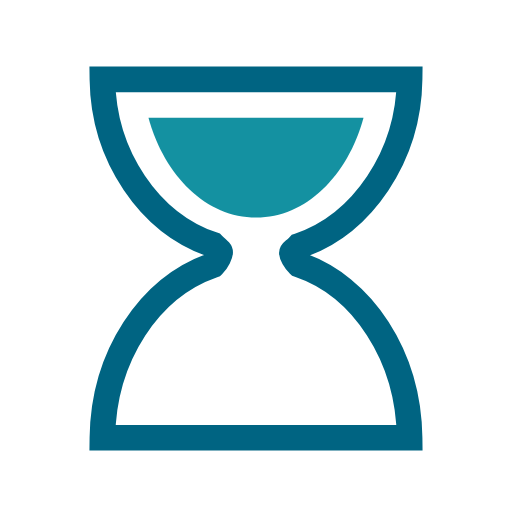
t = 0.00 s
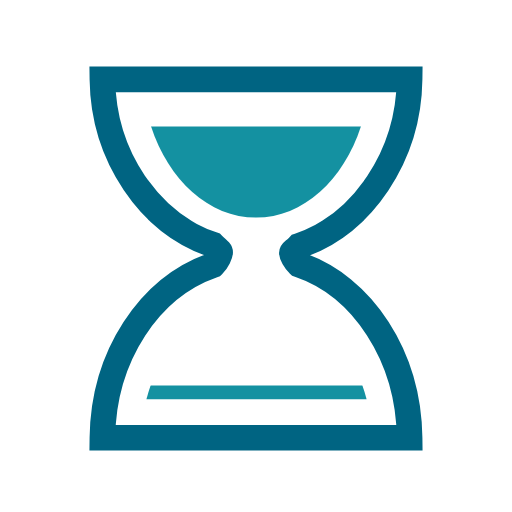
t = 0.19 s
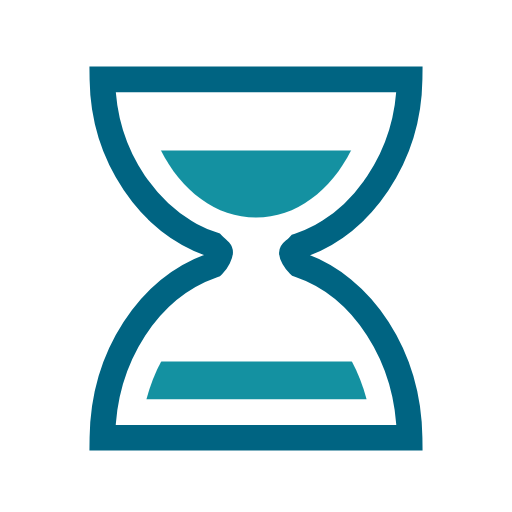
t = 0.38 s
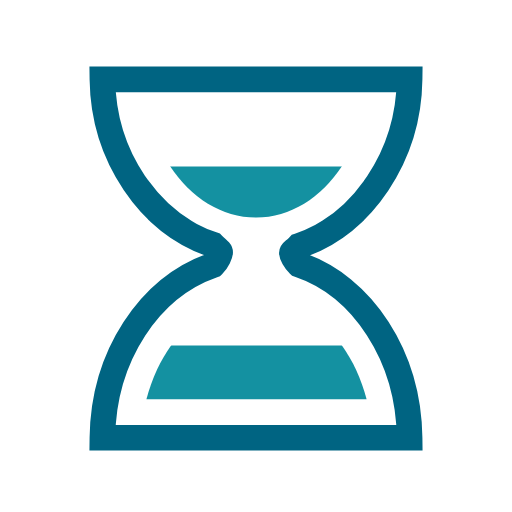
t = 0.50 s
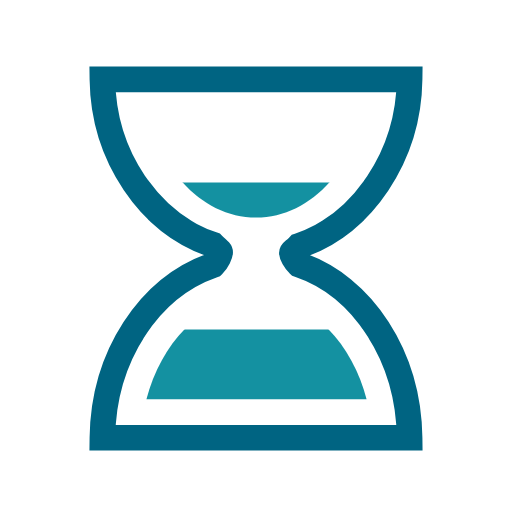
t = 0.63 s
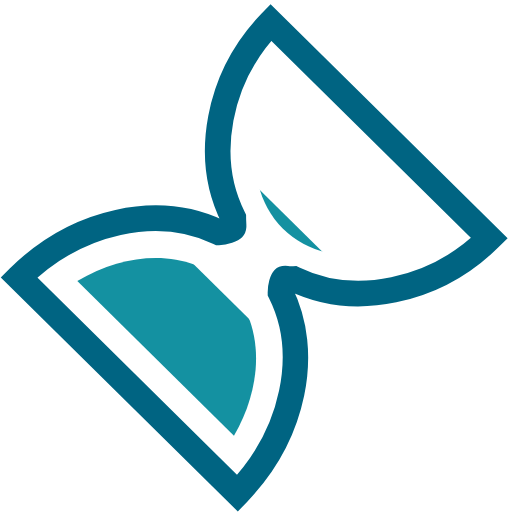
t = 0.81 s

The animated SVG that drew these frames (rendered in a browser with its animation timeline set to each time). Animation: 5 SMIL elements (animate=4,animateTransform=1); one cycle of 1.00 s, repeats indefinitely.

<?xml version="1.0" encoding="utf-8"?>
<svg xmlns="http://www.w3.org/2000/svg" preserveAspectRatio="xMidYMid" viewBox="0 0 100 100" width="120" height="120">
    <defs/>
    <rect width="100" height="100" fill="none" class="bk"/>
    <g>
        <path fill="none" stroke="#006482" stroke-miterlimit="10" stroke-width="5" d="M58.4 51.7c-.9-.9-1.4-2-1.4-2.3s.5-.4 1.4-1.4C70.8 43.8 79.8 30.5 80 15.5H20c.2 15 9.2 28.1 21.6 32.3.9.9 1.4 1.2 1.4 1.5s-.5 1.6-1.4 2.5C29.2 56.1 20.2 69.5 20 85.5h60c-.2-16-9.2-29.6-21.6-33.8z" class="glass"/>
        <clipPath id="a">
            <rect width="70" height="25" x="15" y="20" class="clip">
                <animate attributeName="height" dur="1s" from="25" keyTimes="0;0.5;1" repeatCount="indefinite" to="0"/>
                <animate attributeName="y" dur="1s" from="20" keyTimes="0;0.5;1" repeatCount="indefinite" to="45"/>
            </rect>
        </clipPath>
        <clipPath id="b">
            <rect width="70" height="25" x="15" y="55" class="clip">
                <animate attributeName="height" dur="1s" from="0" keyTimes="0;0.5;1" repeatCount="indefinite" to="25"/>
                <animate attributeName="y" dur="1s" from="80" keyTimes="0;0.5;1" repeatCount="indefinite" to="55"/>
            </rect>
        </clipPath>
        <path fill="#1491a1" d="M29 23c3.1 11.4 11.3 19.5 21 19.5S67.9 34.4 71 23H29z" clip-path="url(#a)"/>
        <path fill="#1491a1" d="M71.6 78c-3-11.6-11.5-20-21.5-20s-18.5 8.4-21.5 20h43z" clip-path="url(#b)"/>
        <animateTransform attributeName="transform" dur="1s" from="0 50 50" to="180 50 50" keyTimes="0;0.75;1" repeatCount="indefinite" type="rotate" values="0 50 50;0 50 50;180 50 50"/>
    </g>
</svg>
